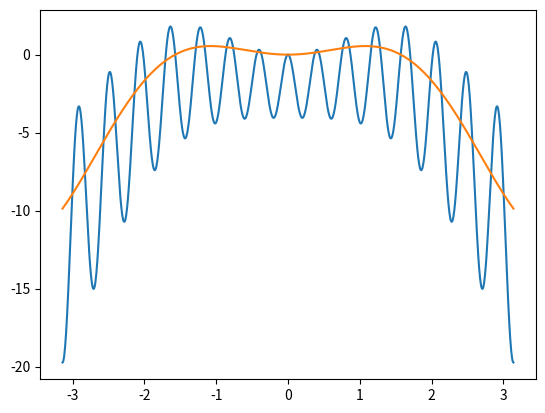

Write the Python code that produced this figure.
# _*_ coding:utf-8 _*_
import numpy as np
import sympy as sp
from sympy import cos, sin
import matplotlib.pyplot as plt
sp.init_printing(use_unicode=False, wrap_line=False, no_global=True)
x=sp.symbols('x')
Pi=np.pi
def FFT(f,xx):
    n=len(xx)
    p=int(np.log2(n))
    a1=[]
    for i in range(n):
        a1.append(complex(f.subs(x,xx[i])))
    a2=[0+0j]*n
    w=[]
    for m in range(int(n/2)):
        w.append(np.exp(-1j*2*Pi*m/n))
    for q in range(1,p+1):
        if q/2-int(q/2)<0.4:
            for i in range(2**(q-1)):
                for k in range(2**(p-q)):
                    a1[k*2**q+i]=a2[k*2**(q-1)+i]+a2[k*2**(q-1)+i+2**(p-1)]
                    a1[k*2**q+i+2**(q-1)]=(a2[k*2**(q-1)+i]-a2[k*2**(q-1)+i+2**(p-1)])*w[k*2**(q-1)]
        else:
            for i in range(2**(q-1)):
                for k in range(2**(p-q)):
                    a2[k*2**q+i]=a1[k*2**(q-1)+i]+a1[k*2**(q-1)+i+2**(p-1)]
                    a2[k*2**q+i+2**(q-1)]=(a1[k*2**(q-1)+i]-a1[k*2**(q-1)+i+2**(p-1)])*w[k*2**(q-1)]
    if p/2-int(p/2)<0.4:
        a2=a1    
    return a2

xx=np.linspace(-Pi,7*Pi/8,16)
f=x**2*cos(x)
c=FFT(f,xx)

for i in range(16):
    c[i]=c[i]*((-1)**i)/8
a=np.real(c)
b=np.imag(c) 

s=0
for k in range(16):
    s=s+a[k]*cos(k*x)+b[k]*sin(k*x)

xxx=np.linspace(-Pi,Pi,1000)
y1=[]
y2=[]
for i in range(1000):
    y1.append(s.subs(x,xxx[i]))
    y2.append(f.subs(x,xxx[i]))
plt.figure()
plt.plot(xxx,y1)
plt.plot(xxx,y2)
plt.show()
